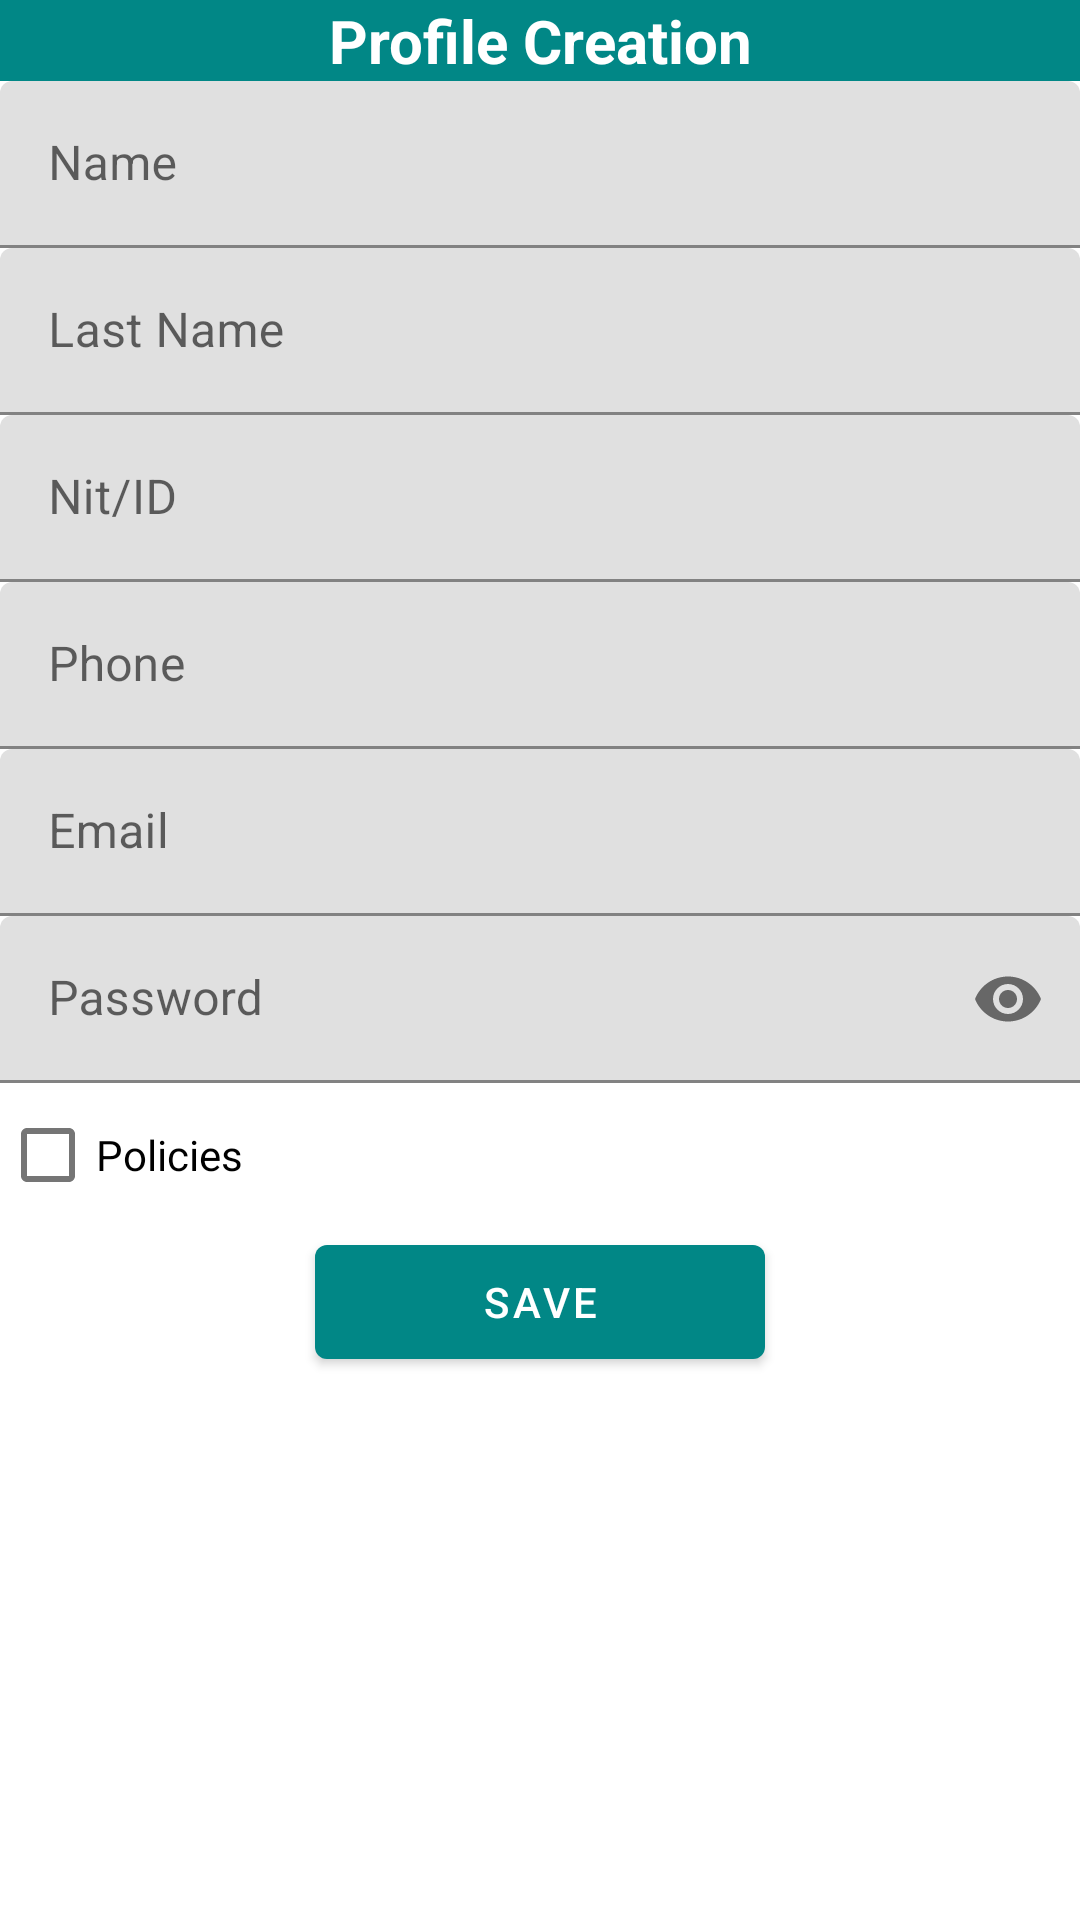

This screen was rendered from an Android layout file. Write that file and the resources it references.
<!-- AndroidManifest.xml: activity theme Theme.MyApplication1.NoActionBar -->
<!-- res/layout/activity_register.xml -->
<?xml version="1.0" encoding="utf-8"?>
<LinearLayout
    xmlns:android="http://schemas.android.com/apk/res/android"
    xmlns:app="http://schemas.android.com/apk/res-auto"
    xmlns:tools="http://schemas.android.com/tools"
    android:layout_width="match_parent"
    android:layout_height="match_parent"
    android:orientation="vertical"
    tools:context=".RegisterActivity"
    android:layout_margin="16dp">

    <com.google.android.material.textfield.TextInputLayout
        android:layout_width="match_parent"
        android:layout_height="wrap_content"
        android:background="@color/teal_700">
        <TextView
            android:layout_width="match_parent"
            android:layout_height="wrap_content"
            android:layout_gravity="center"
            android:ems="10"
            android:textSize="20dp"
            android:textAlignment="center"
            android:textStyle="bold"
            android:textColor="@color/white"
            android:text="@string/profile"/>

    </com.google.android.material.textfield.TextInputLayout>

    <com.google.android.material.textfield.TextInputLayout
        android:layout_width="match_parent"
        android:layout_height="wrap_content"
        android:icon="@android:drawable/ic_menu_agenda"
        android:hint="@string/Name">
    <EditText
        android:id="@+id/editName"
        android:layout_width="match_parent"
        android:layout_height="wrap_content"
        android:ems="10"
        android:inputType="text"/>
    </com.google.android.material.textfield.TextInputLayout>

    <com.google.android.material.textfield.TextInputLayout
        android:layout_width="match_parent"
        android:layout_height="wrap_content"
        android:hint="@string/LastName">
        <EditText
            android:id="@+id/editLastName"
            android:layout_width="match_parent"
            android:layout_height="wrap_content"
            android:ems="10"
            android:inputType="text"/>
    </com.google.android.material.textfield.TextInputLayout>

    <com.google.android.material.textfield.TextInputLayout
        android:layout_width="match_parent"
        android:layout_height="wrap_content"
        android:hint="Nit/ID">
        <EditText
            android:id="@+id/editNit"
            android:layout_width="match_parent"
            android:layout_height="wrap_content"
            android:ems="10"
            android:inputType="number"/>
    </com.google.android.material.textfield.TextInputLayout>

    <com.google.android.material.textfield.TextInputLayout
        android:layout_width="match_parent"
        android:layout_height="wrap_content"
        android:hint="@string/Phone">
        <EditText
            android:id="@+id/editPhone"
            android:layout_width="match_parent"
            android:layout_height="wrap_content"
            android:ems="10"
            android:inputType="phone"/>
    </com.google.android.material.textfield.TextInputLayout>

    <com.google.android.material.textfield.TextInputLayout
        android:layout_width="match_parent"
        android:layout_height="wrap_content"
        android:hint="Email">
        <EditText
            android:id="@+id/editEmail"
            android:layout_width="match_parent"
            android:layout_height="wrap_content"
            android:ems="10"
            android:inputType="textEmailAddress"/>
    </com.google.android.material.textfield.TextInputLayout>

    <com.google.android.material.textfield.TextInputLayout
        android:layout_width="match_parent"
        android:layout_height="wrap_content"
        app:endIconMode="password_toggle"
        android:hint="@string/text_password">
        <EditText
            android:id="@+id/editPassword"
            android:layout_width="match_parent"
            android:layout_height="wrap_content"
            android:ems="10"
            android:inputType="textPassword"/>
    </com.google.android.material.textfield.TextInputLayout>

    <CheckBox
        android:id="@+id/ChekboxPolicies"
        android:layout_width="wrap_content"
        android:layout_height="wrap_content"
        android:text="Policies"/>
    <Button
        android:id="@+id/btnSaveRegister"
        android:text="@string/Save"
        android:layout_width="150dp"
        android:layout_height="50dp"
        android:layout_gravity="center"
        android:onClick="onRegisterSave"/>

</LinearLayout>
<!-- resources referenced by this layout -->
<resources>
  <color name="teal_700">#FF018786</color>
  <color name="white">#FFFFFFFF</color>
  <string name="LastName">Last Name</string>
  <string name="Name">Name</string>
  <string name="Phone">Phone</string>
  <string name="Save">Save</string>
  <string name="profile">Profile Creation</string>
  <string name="text_password">Password</string>
  <style name="Theme.MyApplication1.NoActionBar">
          <item name="windowActionBar">false</item>
          <item name="windowNoTitle">true</item>
      </style>
</resources>
